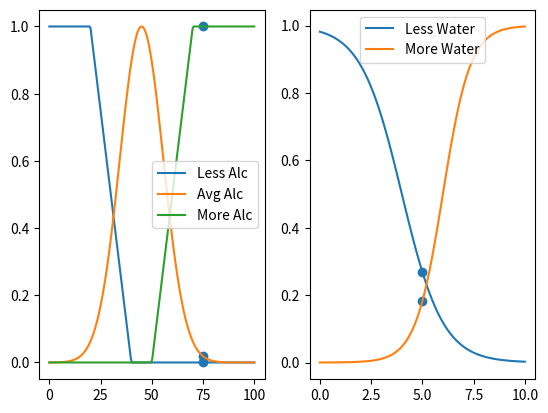
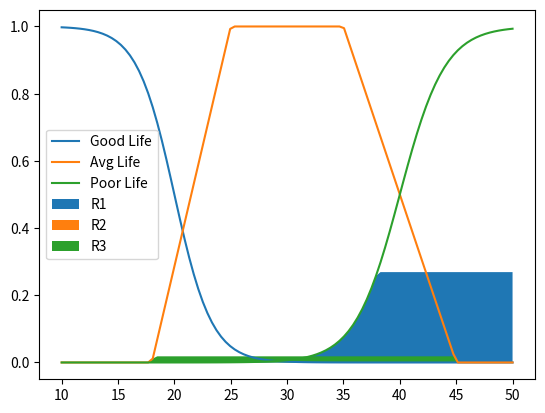

Recreate these plots in Python, in order.
# A study revealed the following.
# Alcohol consumption in a population is measured on a scale of 0 - 100.
# (0 - minimum  100 - maximum)
#
# Water consumption in the population is measured on a scale of 0 - 10.
# (0 - minimum  10 - maximum)
#
# The life span of the population is defined on a scale of 10 - 50
# (10 - maximum    50 - minimum)
#
# Given the drinks consumption of an individual determine the lifespan
#
# R1 : Less water and more alcohol implies poor life span
# R2 : More water and less alcohol implies good life span
# R3 : More water and average alcohol or less water and less alcohol implies average life span
 
import numpy as np
import matplotlib.pyplot as plt
 
def inc(x,a,b):
    if(x<a):
        return 0
    elif (x>b):
        return 1
    else:
        return((x-a)/(b-a))
   
def dec(x,a,b):
    return (1-inc(x,a,b))
 
def trapz(x,a,b,c,d):
    if(x<c):
        return(inc(x,a,b))
    else:
        return(dec(x,c,d))
 
def gauss(x,m,s):
    r = np.exp(-(x-m)**2/s**2)
    return r
 
def sig(x,a,b):
    r = 1/(1+np.exp(-a*(x-b)))
    return r
 
# Model the input and output variables
alc = np.linspace(0,100,200)
m_alc = np.array([inc(x,50,70) for x in alc])
l_alc = np.array([dec(x,20,40) for x in alc])
a_alc = np.array([gauss(x,45,15) for x in alc])
 
water = np.linspace(0,10,100)
m_water = np.array([sig(x,1.5,6) for x in water])
l_water = np.array([sig(x,-1,4) for x in water])
 
life = np.linspace(10,50,100)
good_l = np.array([sig(x,-0.6,20) for x in life])
avg_l = np.array([trapz(x,18,25,35,45) for x in life])
poor_l = np.array([sig(x,0.5,40) for x in life])
 
 
#Read input and evaluate the memberships
inp_water = 5
m_inp_water = sig(inp_water,1.5,6)
l_inp_water = sig(inp_water,-1,4)
 
inp_alc = 75
m_inp_alc = inc(inp_alc,50,70)
a_inp_alc = gauss(inp_alc,45,15)
l_inp_alc = dec(inp_alc,20,40)
 
# Rule Evaluation
# R1 : Less water and more alcohol implies poor life span
antec1 = np.min((l_inp_water,m_inp_alc))
R1 = np.fmin(antec1,poor_l)
 
# R2 : More water and less alcohol implies good life span
antec2 = np.min((m_inp_water,l_inp_alc))
R2 = np.fmin(antec2,good_l)
 
# R3 : (More water and average alcohol) or (less water and less alcohol) implies average life span
a1 = np.min((m_inp_water,a_inp_alc))
a2 = np.min((l_inp_water,l_inp_alc))
antec3 = np.max((a1,a2))
R3 = np.fmin(antec3,avg_l)
 
# Rule Summarization and Defuzzification
R = np.maximum(np.maximum(R1,R2),R3)    #R = R1+R2+R3
 
output_life = np.trapezoid(R*life,life)/np.trapezoid(R,life)
print("Expected Life : ",output_life)
 
 
# Plots
plt.figure(0)
plt.subplot(1,2,1)
plt.plot(alc,l_alc,label="Less Alc")
plt.plot(alc,a_alc,label="Avg Alc")
plt.plot(alc,m_alc,label="More Alc")
plt.scatter([inp_alc,inp_alc,inp_alc],[l_inp_alc,a_inp_alc,m_inp_alc])
plt.legend()
 
plt.subplot(1,2,2)
plt.plot(water,l_water,label="Less Water")
plt.plot(water,m_water,label="More Water")
plt.scatter([inp_water,inp_water],[l_inp_water,m_inp_water])
plt.legend()
 
plt.figure(1)
plt.plot(life,good_l,label="Good Life")
plt.plot(life,avg_l,label="Avg Life")
plt.plot(life,poor_l,label="Poor Life")
plt.fill_between(life,R1,label="R1")
plt.fill_between(life,R2,label="R2")
plt.fill_between(life,R3,label="R3")
# plt.scatter(output_life,0)
plt.legend()
plt.show()
